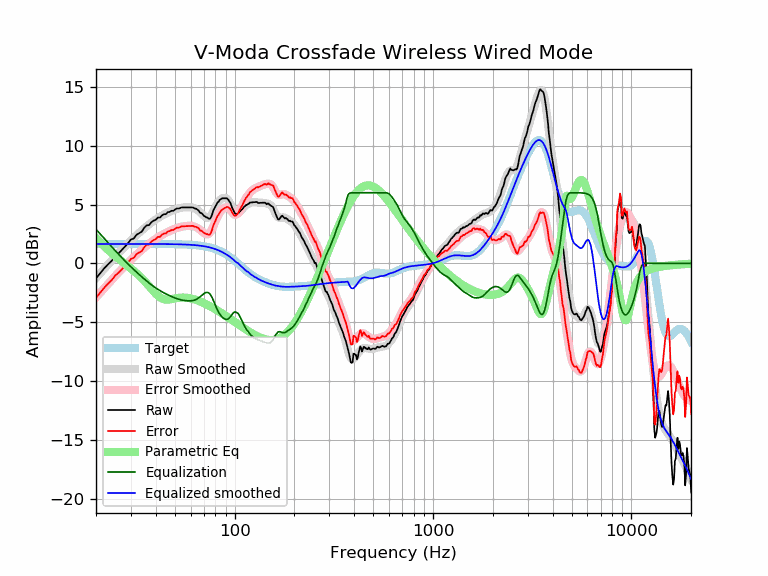

Values plotted in this chart, from the file beside it:
frequency, raw, error, smoothed, error_smoothed, equalization, parametric_eq, equalized_raw, equalized_smoothed, target
20, -1.27, -2.92, -1.25, -2.89, 2.89, 2.16, 1.62, 1.65, 1.65
21, -0.84, -2.49, -0.85, -2.49, 2.49, 1.79, 1.65, 1.65, 1.65
22, -0.43, -2.08, -0.47, -2.11, 2.11, 1.45, 1.69, 1.65, 1.65
23, -0.08, -1.73, -0.10, -1.75, 1.75, 1.15, 1.67, 1.65, 1.65
24, 0.22, -1.43, 0.24, -1.41, 1.41, 0.87, 1.63, 1.65, 1.65
25, 0.61, -1.04, 0.57, -1.08, 1.08, 0.62, 1.69, 1.65, 1.65
26, 0.86, -0.79, 0.88, -0.77, 0.77, 0.39, 1.63, 1.65, 1.65
27, 1.15, -0.50, 1.17, -0.48, 0.48, 0.17, 1.63, 1.65, 1.65
28, 1.42, -0.23, 1.44, -0.21, 0.21, -0.04, 1.62, 1.65, 1.65
29, 1.72, 0.07, 1.70, 0.05, -0.05, -0.24, 1.66, 1.65, 1.65
30, 2.02, 0.38, 1.94, 0.29, -0.29, -0.44, 1.73, 1.65, 1.65
31, 2.11, 0.46, 2.17, 0.52, -0.52, -0.63, 1.59, 1.65, 1.65
32, 2.43, 0.78, 2.39, 0.74, -0.74, -0.84, 1.69, 1.65, 1.65
33, 2.56, 0.91, 2.59, 0.95, -0.95, -1.04, 1.61, 1.65, 1.65
34, 2.69, 1.04, 2.79, 1.14, -1.14, -1.26, 1.55, 1.65, 1.65
35, 3.02, 1.37, 2.97, 1.33, -1.33, -1.48, 1.69, 1.65, 1.65
36, 3.23, 1.58, 3.15, 1.50, -1.50, -1.70, 1.73, 1.65, 1.65
37, 3.24, 1.60, 3.31, 1.67, -1.67, -1.93, 1.58, 1.64, 1.64
38, 3.49, 1.84, 3.46, 1.82, -1.82, -2.16, 1.67, 1.64, 1.64
39, 3.62, 1.98, 3.60, 1.96, -1.96, -2.37, 1.67, 1.64, 1.64
40, 3.70, 2.06, 3.73, 2.09, -2.09, -2.57, 1.62, 1.64, 1.64
41, 3.89, 2.25, 3.85, 2.20, -2.20, -2.75, 1.68, 1.64, 1.64
42, 3.89, 2.25, 3.95, 2.31, -2.31, -2.89, 1.58, 1.64, 1.64
43, 4.08, 2.44, 4.05, 2.41, -2.41, -2.99, 1.66, 1.64, 1.64
44, 4.17, 2.54, 4.14, 2.51, -2.51, -3.05, 1.67, 1.64, 1.64
45, 4.17, 2.54, 4.23, 2.59, -2.59, -3.08, 1.58, 1.64, 1.64
46, 4.35, 2.71, 4.31, 2.67, -2.67, -3.09, 1.68, 1.64, 1.64
47, 4.37, 2.73, 4.38, 2.75, -2.75, -3.07, 1.62, 1.63, 1.63
48, 4.46, 2.83, 4.45, 2.82, -2.82, -3.04, 1.65, 1.63, 1.63
49, 4.46, 2.84, 4.51, 2.88, -2.88, -3.01, 1.58, 1.63, 1.63
50, 4.57, 2.94, 4.57, 2.94, -2.94, -2.98, 1.62, 1.63, 1.63
51, 4.66, 3.03, 4.62, 3.00, -3.00, -2.96, 1.66, 1.62, 1.62
52, 4.66, 3.04, 4.66, 3.04, -3.04, -2.93, 1.61, 1.62, 1.62
53, 4.69, 3.08, 4.70, 3.08, -3.08, -2.92, 1.61, 1.62, 1.62
54, 4.75, 3.14, 4.73, 3.11, -3.11, -2.91, 1.64, 1.61, 1.61
55, 4.75, 3.15, 4.75, 3.14, -3.14, -2.91, 1.61, 1.61, 1.61
56, 4.75, 3.15, 4.76, 3.16, -3.16, -2.91, 1.59, 1.60, 1.60
57, 4.75, 3.16, 4.77, 3.17, -3.17, -2.92, 1.58, 1.60, 1.60
58, 4.75, 3.16, 4.77, 3.18, -3.18, -2.94, 1.57, 1.59, 1.59
59, 4.75, 3.17, 4.77, 3.19, -3.19, -2.96, 1.57, 1.58, 1.58
60, 4.75, 3.18, 4.76, 3.18, -3.18, -2.98, 1.57, 1.58, 1.58
61, 4.75, 3.19, 4.74, 3.17, -3.17, -3.01, 1.58, 1.57, 1.57
62, 4.73, 3.17, 4.71, 3.15, -3.15, -3.04, 1.58, 1.56, 1.56
63, 4.66, 3.11, 4.66, 3.11, -3.11, -3.08, 1.55, 1.55, 1.55
64, 4.64, 3.10, 4.60, 3.06, -3.06, -3.11, 1.58, 1.54, 1.54
65, 4.56, 3.03, 4.53, 3.00, -3.00, -3.16, 1.56, 1.53, 1.53
66, 4.46, 2.95, 4.44, 2.92, -2.92, -3.20, 1.54, 1.51, 1.51
67, 4.28, 2.78, 4.34, 2.84, -2.84, -3.24, 1.44, 1.50, 1.50
68, 4.27, 2.78, 4.24, 2.75, -2.75, -3.29, 1.52, 1.49, 1.49
69, 4.16, 2.69, 4.13, 2.66, -2.66, -3.33, 1.50, 1.47, 1.47
70, 4.03, 2.58, 4.03, 2.58, -2.58, -3.38, 1.46, 1.45, 1.45
71, 3.98, 2.55, 3.95, 2.51, -2.51, -3.43, 1.47, 1.44, 1.44
72, 3.89, 2.47, 3.89, 2.47, -2.47, -3.48, 1.42, 1.42, 1.42
73, 3.89, 2.49, 3.87, 2.47, -2.47, -3.53, 1.42, 1.40, 1.40
74, 3.79, 2.42, 3.89, 2.51, -2.51, -3.59, 1.28, 1.37, 1.37
75, 3.79, 2.44, 3.95, 2.60, -2.60, -3.64, 1.19, 1.35, 1.35
76, 3.93, 2.60, 4.06, 2.74, -2.74, -3.69, 1.19, 1.32, 1.32
77, 4.17, 2.87, 4.21, 2.92, -2.92, -3.74, 1.25, 1.30, 1.30
78, 4.48, 3.21, 4.39, 3.12, -3.12, -3.80, 1.35, 1.27, 1.27
79, 4.65, 3.41, 4.59, 3.35, -3.35, -3.85, 1.31, 1.24, 1.24
... 553 more rows
